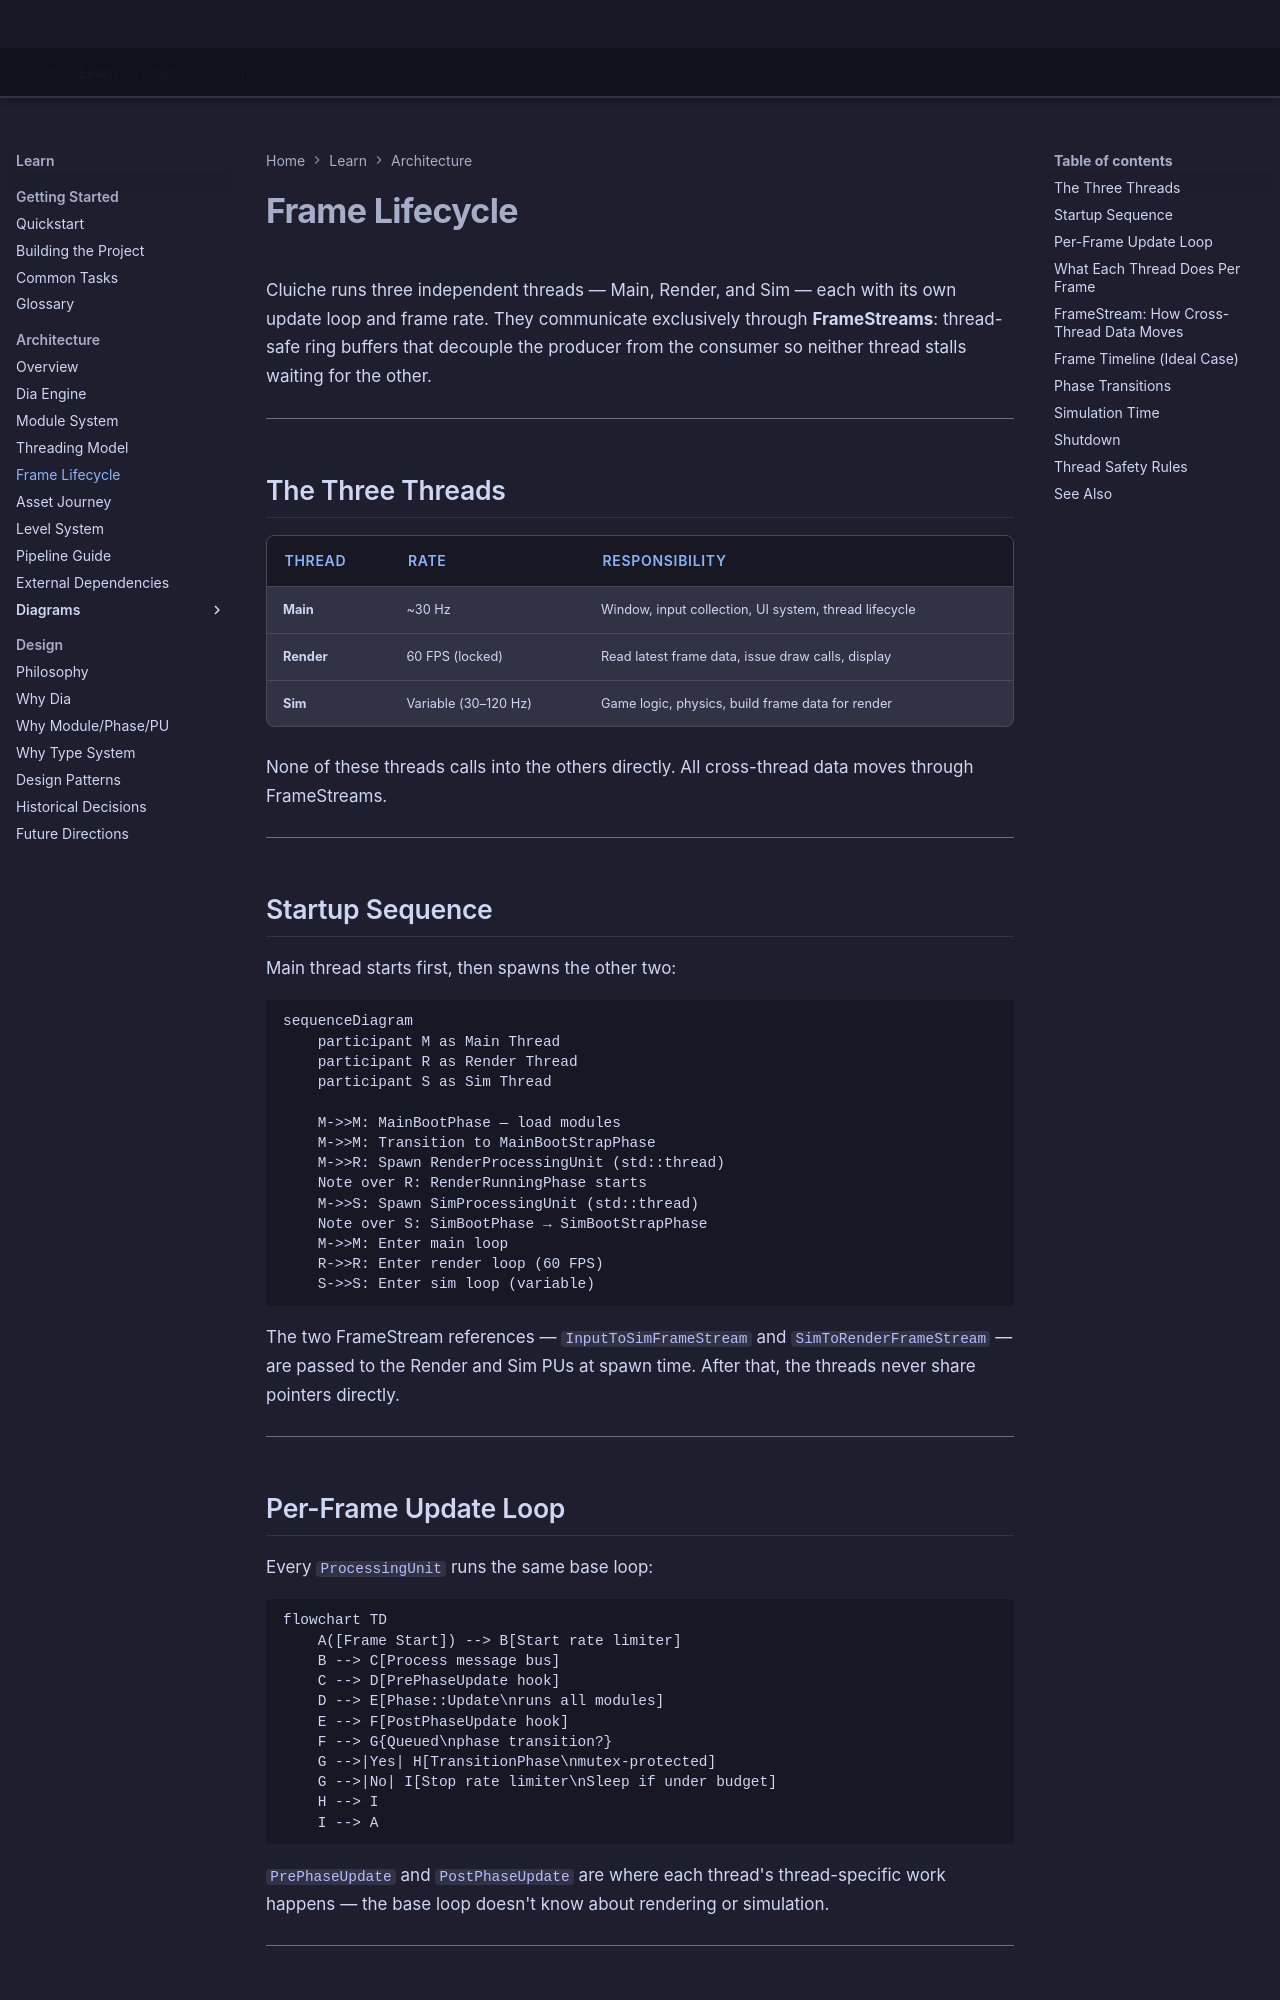

repository: LenihanConor/Cluiche · page: reference/architecture/frame-lifecycle/index.html · generator: mkdocs

# Frame Lifecycle

Cluiche runs three independent threads — Main, Render, and Sim — each with its own update loop and frame rate. They communicate exclusively through **FrameStreams**: thread-safe ring buffers that decouple the producer from the consumer so neither thread stalls waiting for the other.

---

## The Three Threads

| Thread | Rate | Responsibility |
|---|---|---|
| **Main** | ~30 Hz | Window, input collection, UI system, thread lifecycle |
| **Render** | 60 FPS (locked) | Read latest frame data, issue draw calls, display |
| **Sim** | Variable (30–120 Hz) | Game logic, physics, build frame data for render |

None of these threads calls into the others directly. All cross-thread data moves through FrameStreams.

---

## Startup Sequence

Main thread starts first, then spawns the other two:

```mermaid
sequenceDiagram
    participant M as Main Thread
    participant R as Render Thread
    participant S as Sim Thread

    M->>M: MainBootPhase — load modules
    M->>M: Transition to MainBootStrapPhase
    M->>R: Spawn RenderProcessingUnit (std::thread)
    Note over R: RenderRunningPhase starts
    M->>S: Spawn SimProcessingUnit (std::thread)
    Note over S: SimBootPhase → SimBootStrapPhase
    M->>M: Enter main loop
    R->>R: Enter render loop (60 FPS)
    S->>S: Enter sim loop (variable)
```

The two FrameStream references — `InputToSimFrameStream` and `SimToRenderFrameStream` — are passed to the Render and Sim PUs at spawn time. After that, the threads never share pointers directly.

---

## Per-Frame Update Loop

Every `ProcessingUnit` runs the same base loop:

```mermaid
flowchart TD
    A([Frame Start]) --> B[Start rate limiter]
    B --> C[Process message bus]
    C --> D[PrePhaseUpdate hook]
    D --> E[Phase::Update\nruns all modules]
    E --> F[PostPhaseUpdate hook]
    F --> G{Queued\nphase transition?}
    G -->|Yes| H[TransitionPhase\nmutex-protected]
    G -->|No| I[Stop rate limiter\nSleep if under budget]
    H --> I
    I --> A
```

`PrePhaseUpdate` and `PostPhaseUpdate` are where each thread's thread-specific work happens — the base loop doesn't know about rendering or simulation.

---
